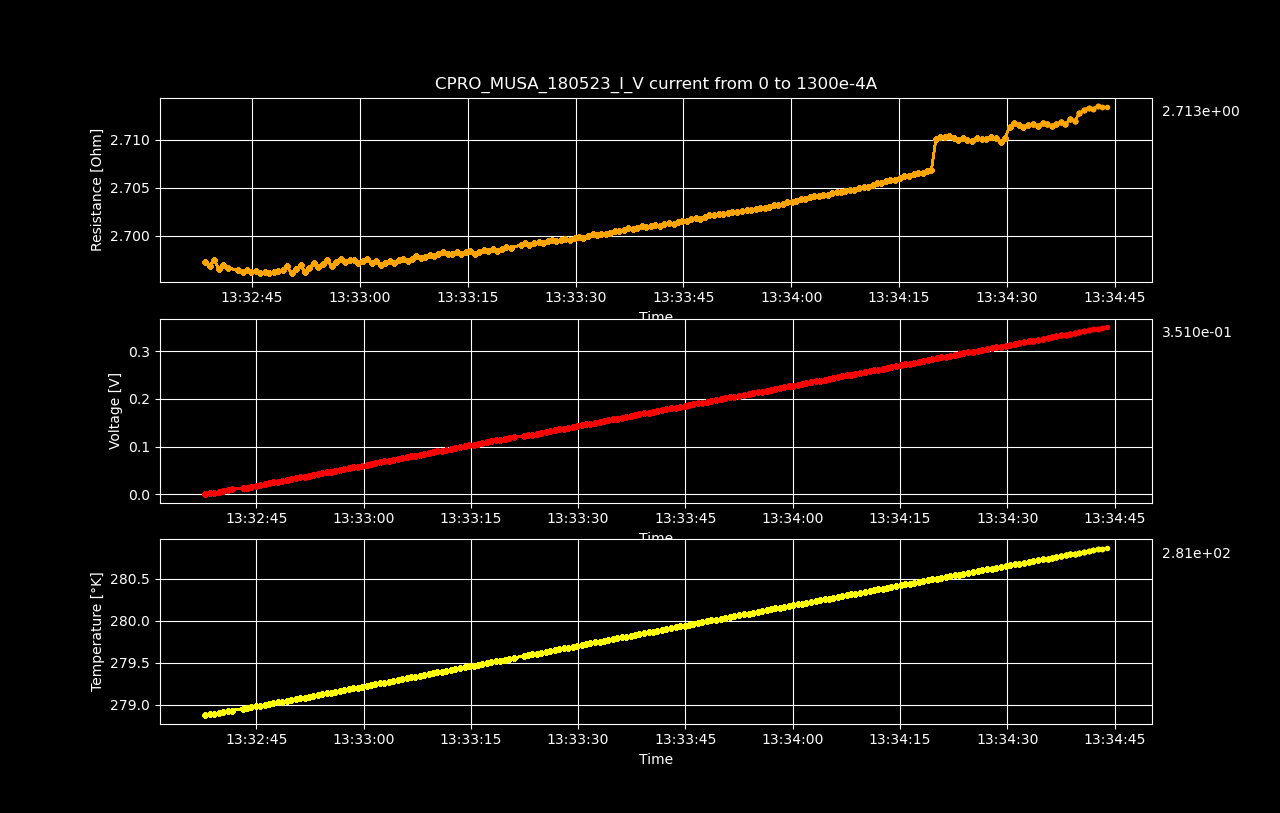

The data file committed next to this chart (first rows):
Datetime, Temperature [K], Voltage [V], Resistance [𝛀], Current Source [A], Electric Field [V/cm], Restivity [𝛀 cm], Current Density [A/cm2]
2023-05-19 13:32:37.842017, 278.9, 5.75809622e-07, inf, 0.0, 8.99702534375e-06, inf, 0.0
2023-05-19 13:32:38.465642, 278.9, 0.001762, 2.697, 0.0006533, 0.02753, 4.594, 0.005993
2023-05-19 13:32:39.090609, 278.9, 0.003524, 2.697, 0.001307, 0.05506, 4.593, 0.01199
2023-05-19 13:32:39.745444, 278.9, 0.005287, 2.697, 0.00196, 0.0826, 4.594, 0.01798
2023-05-19 13:32:40.374006, 278.9, 0.007046, 2.697, 0.002613, 0.1101, 4.593, 0.02397
2023-05-19 13:32:40.991104, 278.9, 0.008809, 2.697, 0.003266, 0.1376, 4.593, 0.02997
2023-05-19 13:32:41.618388, 278.9, 0.01057, 2.697, 0.00392, 0.1652, 4.593, 0.03596
2023-05-19 13:32:43.087084, 279, 0.01233, 2.696, 0.004573, 0.1927, 4.592, 0.04195
2023-05-19 13:32:43.689633, 279, 0.01409, 2.696, 0.005226, 0.2202, 4.592, 0.04795
2023-05-19 13:32:44.289409, 279, 0.01585, 2.696, 0.005879, 0.2477, 4.592, 0.05394
2023-05-19 13:32:44.900181, 279, 0.01761, 2.696, 0.006533, 0.2752, 4.592, 0.05993
2023-05-19 13:32:45.525955, 279, 0.01938, 2.696, 0.007186, 0.3027, 4.592, 0.06593
2023-05-19 13:32:46.163229, 279, 0.02114, 2.696, 0.007839, 0.3302, 4.592, 0.07192
2023-05-19 13:32:46.773370, 279, 0.0229, 2.696, 0.008492, 0.3578, 4.592, 0.07791
2023-05-19 13:32:47.399667, 279, 0.02466, 2.696, 0.009146, 0.3853, 4.592, 0.08391
2023-05-19 13:32:48.024925, 279, 0.02642, 2.696, 0.009799, 0.4128, 4.592, 0.0899
2023-05-19 13:32:48.638629, 279, 0.02818, 2.696, 0.01045, 0.4404, 4.592, 0.09589
2023-05-19 13:32:49.256899, 279, 0.02995, 2.696, 0.01111, 0.4679, 4.592, 0.1019
2023-05-19 13:32:49.875088, 279.1, 0.03171, 2.697, 0.01176, 0.4955, 4.593, 0.1079
2023-05-19 13:32:50.492322, 279.1, 0.03346, 2.696, 0.01241, 0.5229, 4.592, 0.1139
2023-05-19 13:32:51.107776, 279.1, 0.03523, 2.696, 0.01307, 0.5505, 4.592, 0.1199
2023-05-19 13:32:51.742229, 279.1, 0.037, 2.697, 0.01372, 0.5781, 4.593, 0.1259
2023-05-19 13:32:52.366134, 279.1, 0.03875, 2.696, 0.01437, 0.6055, 4.592, 0.1319
2023-05-19 13:32:52.985464, 279.1, 0.04052, 2.697, 0.01503, 0.6331, 4.593, 0.1378
2023-05-19 13:32:53.611886, 279.1, 0.04229, 2.697, 0.01568, 0.6607, 4.594, 0.1438
2023-05-19 13:32:54.235418, 279.1, 0.04404, 2.697, 0.01633, 0.6882, 4.593, 0.1498
2023-05-19 13:32:54.839155, 279.1, 0.04581, 2.697, 0.01698, 0.7158, 4.593, 0.1558
2023-05-19 13:32:55.445524, 279.1, 0.04758, 2.697, 0.01764, 0.7434, 4.594, 0.1618
2023-05-19 13:32:56.062922, 279.2, 0.04933, 2.697, 0.01829, 0.7708, 4.593, 0.1678
2023-05-19 13:32:56.689648, 279.2, 0.0511, 2.697, 0.01894, 0.7984, 4.594, 0.1738
2023-05-19 13:32:57.312513, 279.2, 0.05287, 2.698, 0.0196, 0.8261, 4.594, 0.1798
2023-05-19 13:32:57.948090, 279.2, 0.05462, 2.697, 0.02025, 0.8535, 4.594, 0.1858
2023-05-19 13:32:58.558893, 279.2, 0.05639, 2.697, 0.0209, 0.8811, 4.594, 0.1918
2023-05-19 13:32:59.170750, 279.2, 0.05815, 2.698, 0.02156, 0.9086, 4.594, 0.1978
2023-05-19 13:32:59.795967, 279.2, 0.05991, 2.697, 0.02221, 0.936, 4.594, 0.2038
2023-05-19 13:33:00.408062, 279.2, 0.06167, 2.697, 0.02286, 0.9636, 4.594, 0.2098
2023-05-19 13:33:01.035755, 279.2, 0.06344, 2.698, 0.02352, 0.9912, 4.594, 0.2158
2023-05-19 13:33:01.646246, 279.2, 0.06519, 2.697, 0.02417, 1.019, 4.594, 0.2218
2023-05-19 13:33:02.266785, 279.3, 0.06696, 2.697, 0.02482, 1.046, 4.594, 0.2277
2023-05-19 13:33:02.904535, 279.3, 0.06871, 2.697, 0.02548, 1.074, 4.593, 0.2337
2023-05-19 13:33:03.520864, 279.3, 0.07048, 2.697, 0.02613, 1.101, 4.594, 0.2397
2023-05-19 13:33:04.154855, 279.3, 0.07225, 2.697, 0.02678, 1.129, 4.594, 0.2457
2023-05-19 13:33:04.776094, 279.3, 0.074, 2.697, 0.02744, 1.156, 4.594, 0.2517
2023-05-19 13:33:05.405420, 279.3, 0.07577, 2.697, 0.02809, 1.184, 4.594, 0.2577
2023-05-19 13:33:06.020534, 279.3, 0.07754, 2.698, 0.02874, 1.212, 4.594, 0.2637
2023-05-19 13:33:06.646323, 279.3, 0.07929, 2.697, 0.0294, 1.239, 4.594, 0.2697
2023-05-19 13:33:07.252076, 279.3, 0.08106, 2.698, 0.03005, 1.267, 4.594, 0.2757
2023-05-19 13:33:07.857785, 279.3, 0.08283, 2.698, 0.0307, 1.294, 4.595, 0.2817
2023-05-19 13:33:08.480448, 279.4, 0.08459, 2.698, 0.03136, 1.322, 4.595, 0.2877
2023-05-19 13:33:09.092001, 279.4, 0.08636, 2.698, 0.03201, 1.349, 4.595, 0.2937
2023-05-19 13:33:09.701977, 279.4, 0.08813, 2.698, 0.03266, 1.377, 4.595, 0.2997
2023-05-19 13:33:10.306136, 279.4, 0.08988, 2.698, 0.03332, 1.404, 4.595, 0.3057
2023-05-19 13:33:10.919097, 279.4, 0.09165, 2.698, 0.03397, 1.432, 4.595, 0.3116
2023-05-19 13:33:11.546468, 279.4, 0.09342, 2.698, 0.03462, 1.46, 4.596, 0.3176
2023-05-19 13:33:12.201049, 279.4, 0.09518, 2.698, 0.03528, 1.487, 4.595, 0.3236
2023-05-19 13:33:12.820280, 279.4, 0.09694, 2.698, 0.03593, 1.515, 4.595, 0.3296
2023-05-19 13:33:13.472474, 279.4, 0.09871, 2.698, 0.03658, 1.542, 4.596, 0.3356
2023-05-19 13:33:14.126466, 279.4, 0.1005, 2.698, 0.03724, 1.57, 4.595, 0.3416
2023-05-19 13:33:14.757574, 279.5, 0.1022, 2.698, 0.03789, 1.597, 4.595, 0.3476
2023-05-19 13:33:15.378483, 279.5, 0.104, 2.698, 0.03854, 1.625, 4.596, 0.3536
... 140 more rows
